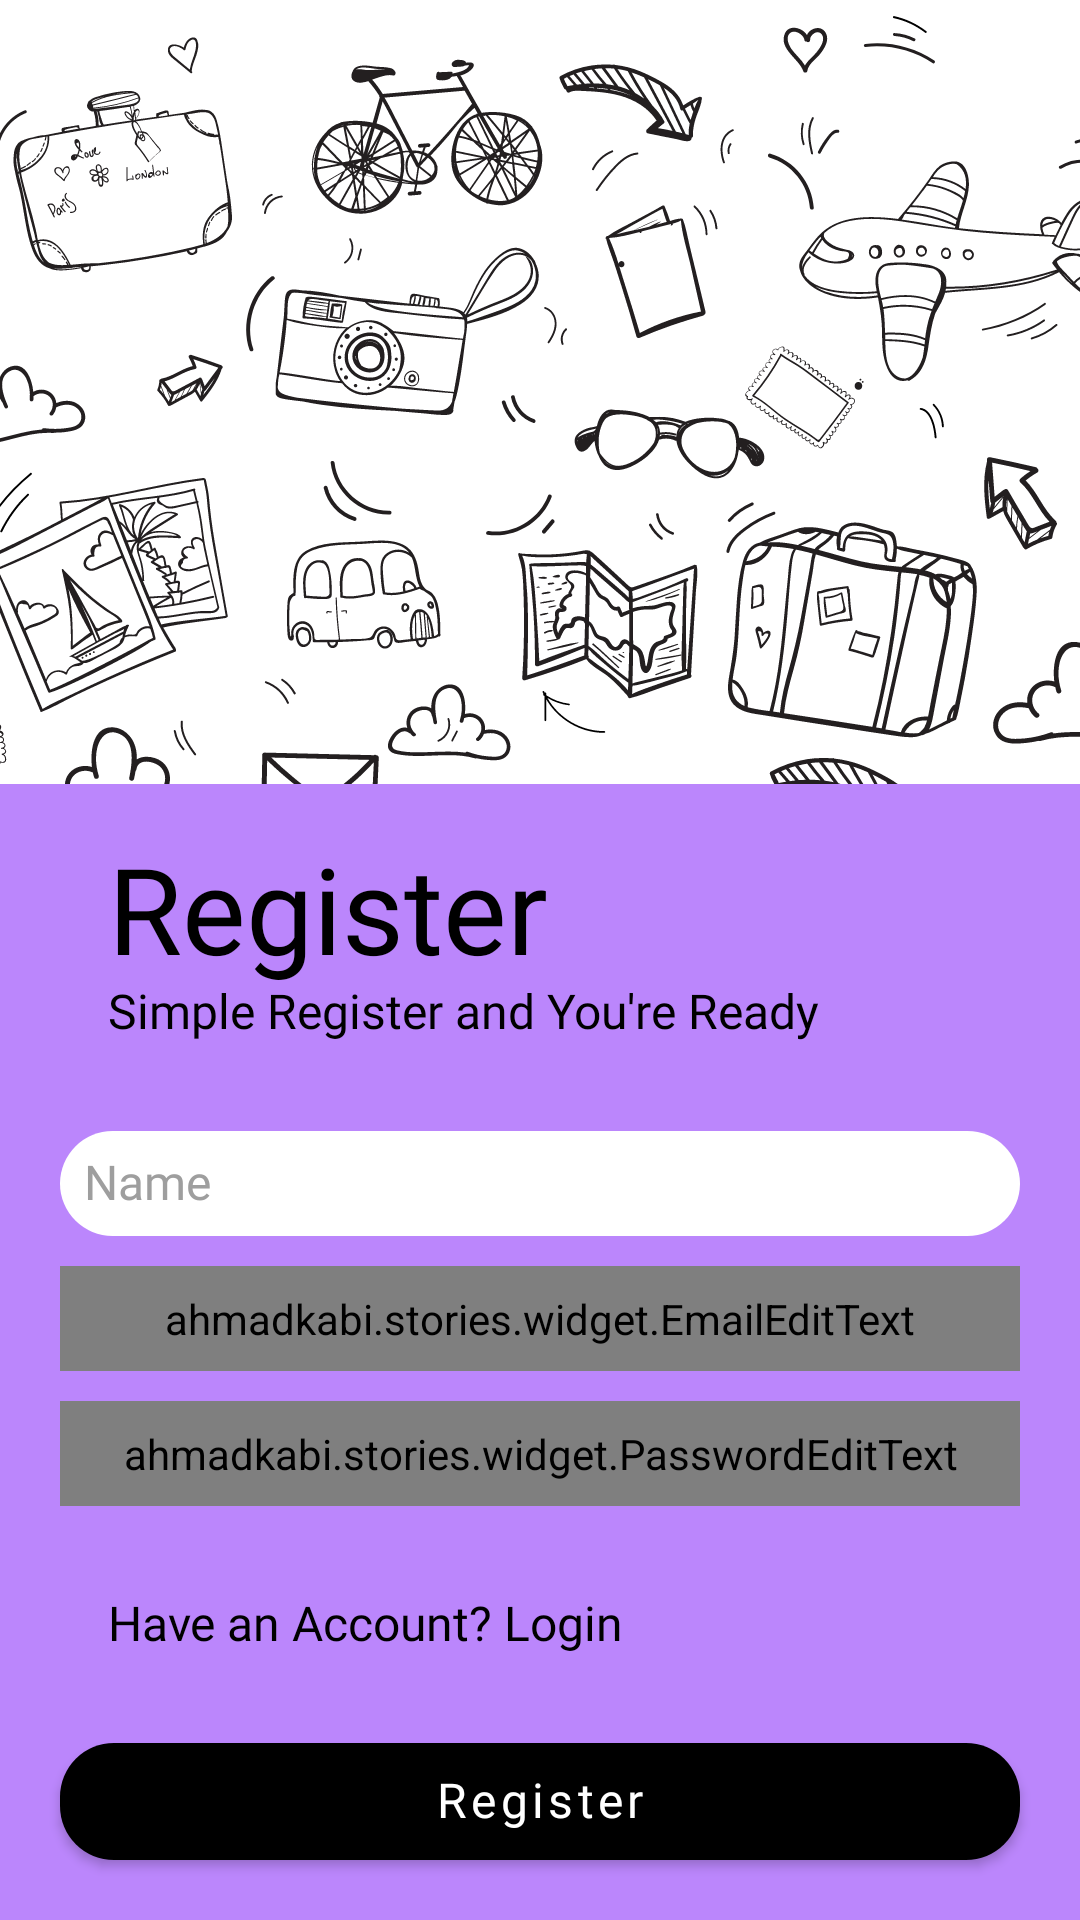

Reconstruct the res/layout file that produces this screen, plus the resources it refers to.
<!-- AndroidManifest.xml: application theme Theme.Stories -->
<!-- res/layout/activity_register.xml -->
<?xml version="1.0" encoding="utf-8"?>
<layout xmlns:android="http://schemas.android.com/apk/res/android"
    xmlns:app="http://schemas.android.com/apk/res-auto"
    xmlns:tools="http://schemas.android.com/tools">

    <androidx.constraintlayout.widget.ConstraintLayout
        android:layout_width="match_parent"
        android:layout_height="match_parent"
        android:background="@color/purple_200"
        android:fitsSystemWindows="true"
        tools:context=".ui.home.HomeActivity">

        <androidx.appcompat.widget.AppCompatImageView
            android:id="@+id/imgTop"
            android:layout_width="match_parent"
            android:layout_height="0dp"
            android:layout_marginBottom="20dp"
            android:background="@color/white"
            android:scaleType="centerCrop"
            app:layout_constraintBottom_toTopOf="@id/txRegister"
            app:layout_constraintTop_toTopOf="parent"
            app:srcCompat="@drawable/ic_travel" />

        <androidx.appcompat.widget.AppCompatImageView
            android:id="@+id/imgSetting"
            android:layout_width="wrap_content"
            android:layout_height="wrap_content"
            android:padding="16dp"
            app:layout_constraintBottom_toBottomOf="@id/txRegister"
            app:layout_constraintEnd_toEndOf="@id/btnRegister"
            app:layout_constraintTop_toTopOf="@id/txRegister"
            app:srcCompat="@drawable/ic_round_settings_24" />

        <androidx.appcompat.widget.AppCompatTextView
            android:id="@+id/txRegister"
            style="@style/Text.Header40"
            android:layout_width="wrap_content"
            android:layout_height="wrap_content"
            android:text="@string/register"
            app:layout_constraintBottom_toTopOf="@id/txSubTitle"
            app:layout_constraintStart_toStartOf="@id/txHave" />

        <androidx.appcompat.widget.AppCompatTextView
            android:id="@+id/txSubTitle"
            style="@style/Text.Content3"
            android:layout_width="wrap_content"
            android:layout_height="wrap_content"
            android:layout_marginBottom="30dp"
            android:text="@string/simple_register_youre_ready"
            app:layout_constraintBottom_toTopOf="@id/ed_register_name"
            app:layout_constraintStart_toStartOf="@id/txHave" />

        <androidx.appcompat.widget.AppCompatEditText
            android:id="@+id/ed_register_name"
            style="@style/EditText.Background"
            android:layout_width="match_parent"
            android:layout_height="wrap_content"
            android:layout_marginHorizontal="20dp"
            android:layout_marginBottom="10sp"
            android:drawableStart="@drawable/ic_round_person_24"
            android:drawablePadding="10dp"
            android:hint="@string/name"
            android:inputType="textEmailAddress"
            app:layout_constraintBottom_toTopOf="@id/ed_register_email" />

        <ahmadkabi.stories.widget.EmailEditText
            android:id="@+id/ed_register_email"
            style="@style/EditText.Background"
            android:layout_width="match_parent"
            android:layout_height="wrap_content"
            android:layout_marginHorizontal="20dp"
            android:layout_marginBottom="10sp"
            android:drawableStart="@drawable/ic_round_alternate_email_24"
            android:drawablePadding="10dp"
            android:hint="@string/email"
            android:inputType="textEmailAddress"
            app:layout_constraintBottom_toTopOf="@id/ed_register_password" />


        <ahmadkabi.stories.widget.PasswordEditText
            android:id="@+id/ed_register_password"
            style="@style/EditText.Background"
            android:layout_width="match_parent"
            android:layout_height="wrap_content"
            android:layout_marginHorizontal="20dp"
            android:layout_marginBottom="30dp"
            android:drawableStart="@drawable/ic_round_lock_24"
            android:drawablePadding="10dp"
            android:hint="@string/password"
            android:inputType="textPassword"
            app:layout_constraintBottom_toTopOf="@id/txHave" />

        <androidx.appcompat.widget.AppCompatTextView
            android:id="@+id/txHave"
            style="@style/Text.Content3"
            android:layout_width="wrap_content"
            android:layout_height="wrap_content"
            android:layout_marginStart="16dp"
            android:layout_marginBottom="30dp"
            android:text="@string/have_an_account_login"
            app:layout_constraintBottom_toTopOf="@id/btnRegister"
            app:layout_constraintStart_toStartOf="@id/btnRegister" />

        <com.google.android.material.button.MaterialButton
            android:id="@+id/btnRegister"
            style="@style/MaterialButton.Primary"
            android:layout_width="match_parent"
            android:layout_height="wrap_content"
            android:layout_marginHorizontal="20dp"
            android:layout_marginBottom="20dp"
            android:text="@string/register"
            app:layout_constraintBottom_toBottomOf="parent" />

    </androidx.constraintlayout.widget.ConstraintLayout>

</layout>
<!-- resources referenced by this layout -->
<resources>
  <color name="purple_200">#FFBB86FC</color>
  <color name="white">#FFFFFF</color>
  <!-- drawable ic_travel: vector/xml drawable (drawable, 194464 chars, omitted) -->
  <string name="email">Email</string>
  <string name="have_an_account_login">Have an Account? Login</string>
  <string name="name">Name</string>
  <string name="password">Password</string>
  <string name="register">Register</string>
  <string name="simple_register_youre_ready">Simple Register and You\'re Ready</string>
  <style name="EditText.Background">
          <item name="android:background">@drawable/bg_corner18_white</item>
      </style>
  <style name="MaterialButton.Primary">
          <item name="android:textColor">@color/white</item>
          <item name="backgroundTint">@color/black</item>
          <item name="rippleColor">@color/grey_300</item>
      </style>
  <style name="Text.Content3">
          <item name="android:textSize">16sp</item>
      </style>
  <style name="Text.Header40">
          <item name="android:textSize">40sp</item>
          <item name="android:fontFamily">@font/lato_bold</item>
      </style>
  <style name="Theme.Stories" parent="Theme.MaterialComponents.DayNight.NoActionBar">
          <item name="colorPrimary">@color/purple_500</item>
          <item name="colorPrimaryVariant">@color/black</item>
          <item name="colorOnPrimary">@color/white</item>
          <item name="colorSecondary">@color/teal_200</item>
          <item name="colorSecondaryVariant">@color/teal_700</item>
          <item name="colorOnSecondary">@color/black</item>
          <item name="android:statusBarColor">?attr/colorPrimaryVariant</item>
  
      </style>
  <!-- drawable bg_corner18_white (drawable) -->
  <?xml version="1.0" encoding="utf-8"?>
  <shape xmlns:android="http://schemas.android.com/apk/res/android">
      <corners android:radius="18dp" />
      <solid android:color="@color/white"/>
  </shape>
  <color name="black">#FF000000</color>
  <color name="grey_300">#E0E0E0</color>
  <color name="purple_500">#FF6200EE</color>
  <color name="teal_200">#FF03DAC5</color>
  <color name="teal_700">#FF018786</color>
</resources>
